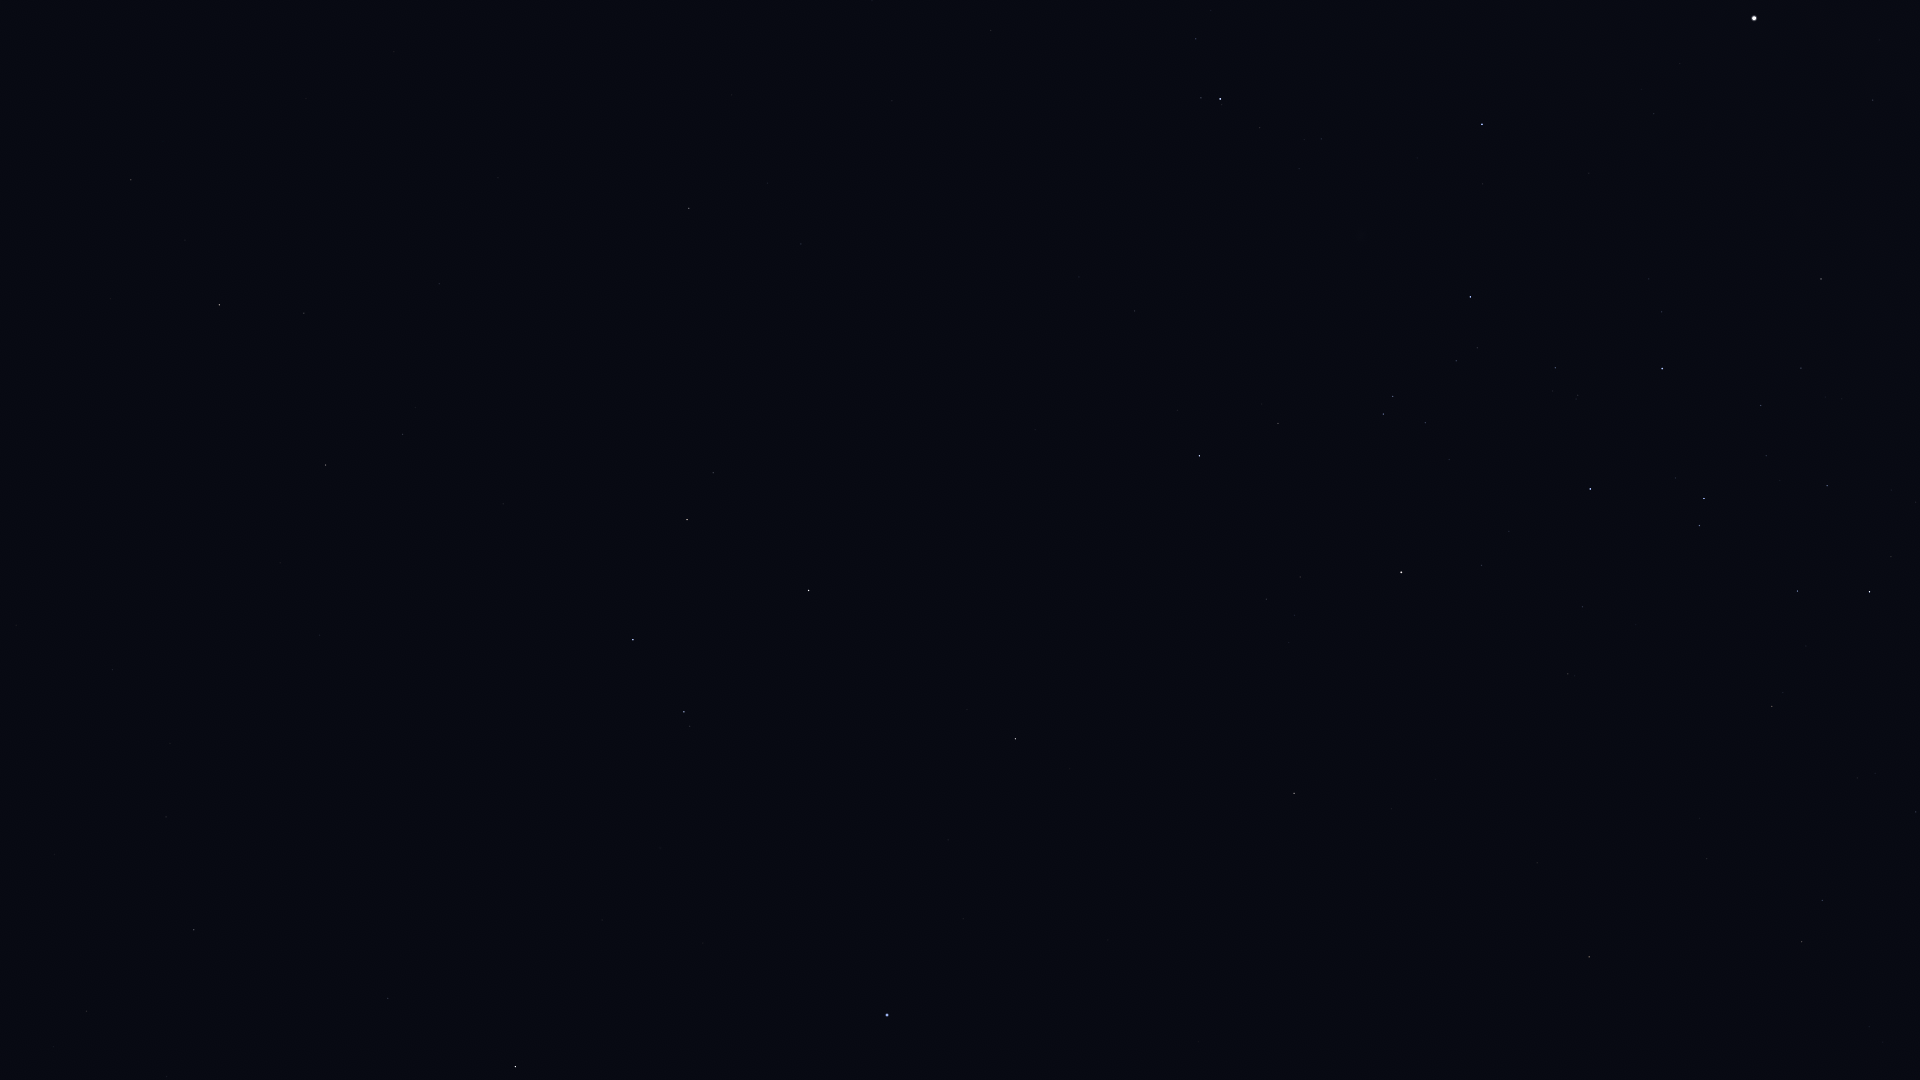

Values plotted in this chart, from the file beside it:
Star_ID, Name, X, Y
51069, HIP 51069, 131, 180
52943, HIP 52943, 219, 305
53740, Alkes, 304, 313
54158, Dingolay, 31, 638
54204, HIP 54204, 498, 178
55174, Hunahpú, 486, 289
55282, HIP 55282, 325, 465
55664, Shama, 113, 747
55687, HIP 55687, 280, 563
55705, HIP 55705, 402, 434
56343, HIP 56343, 689, 208
56572, Sagarmatha, 228, 732
56633, HIP 56633, 319, 635
57283, HIP 57283, 503, 504
57370, Flegetonte, 149, 931
57380, HIP 57380, 86, 1011
57757, Zavijava, 194, 930
57936, HIP 57936, 801, 244
58188, HIP 58188, 534, 571
59199, Alchiba, 713, 473
59803, Gienah, 633, 640
60129, Zaniah, 388, 998
60823, HIP 60823, 1196, 39
60965, Algorab, 684, 712
61174, HIP 61174, 690, 726
61359, Kraz, 808, 590
64166, HIP 64166, 967, 709
64962, HIP 64962, 1015, 739
65109, HIP 65109, 1199, 456
65474, Spica, 887, 1015
65936, HIP 65936, 1278, 423
66047, Dofida, 1380, 252
66657, HIP 66657, 1482, 124
67464, HIP 67464, 1383, 414
67472, HIP 67472, 1393, 396
68282, HIP 68282, 1456, 361
68895, HIP 68895, 1294, 793
68933, Menkent, 1401, 572
69415, HIP 69415, 1333, 796
70306, HIP 70306, 1391, 809
70576, HIP 70576, 1578, 395
71352, HIP 71352, 1590, 489
71536, HIP 71536, 1662, 312
71681, Toliman, 1754, 18
71683, Rigil Kentaurus, 1754, 18
71860, HIP 71860, 1662, 369
72571, HIP 72571, 1537, 863
73714, Brachium, 1589, 957
74395, HIP 74395, 1821, 279
74824, HIP 74824, 1873, 100
75141, HIP 75141, 1797, 591
75177, HIP 75177, 1772, 706
75323, HIP 75323, 1896, 89
76297, HIP 76297, 1869, 592
76552, HIP 76552, 1891, 557
77634, HIP 77634, 1916, 812
